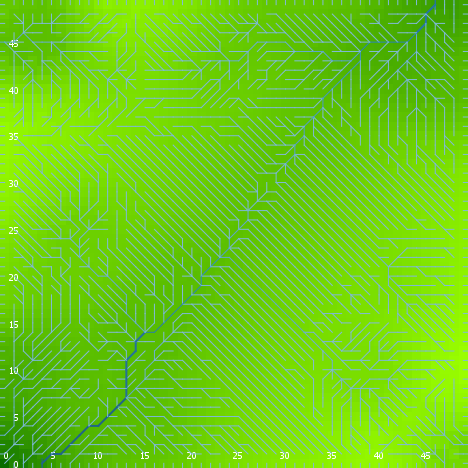

The file beside this chart, header and first rows:
export-world data (NetLogo 6.0.4)
land_05_withInitialEcologicalCommunity.n…
05/27/2020 14:18:53:770 +0100
RANDOM STATE
0 0 -1727483681 540 1.3085600005864164 f…
GLOBALS
min-pxcor, max-pxcor, min-pycor, max-pycor, perspective, subject, nextIndex, directed-links, ticks, display-mode, ecol_brushfrequencyinflection, ecol_brushfrequencyrate, ecol_grassfrequencyinflection, ecol_grassfrequencyrate, ecol_woodfrequencyinflection, ecol_woodfrequencyrate, elevationdistribution, elev_algorithm-style, elev_featureanglerange, elev_inversioniterations, elev_noise, elev_numdepressions, elev_numprotuberances, elev_numranges
0, 49, 0, 49, 0, nobody, 2600, "UNDIRECTED", -1, "terrain", 4.869, 0.06665, 3.733, 0.1636, 27.79, 0.04899, [54.44821800135831 48.39213359548063 52.…, "C#", 8.953, 0.117, 0.1752, 3, 3, 30
TURTLES
who, color, heading, xcor, ycor, shape, label, label-color, breed, hidden?, size, pen-size, pen-mode, numpoints
0, 15, 194, 14, 32, "default", "", 9.9, {breed flowholders}, true, 1, 1, "up", 
1, 85, 165, 22, 48, "default", "", 9.9, {breed flowholders}, true, 1, 1, "up", 
2, 97, 180, 36, 0, "line half", "", 9.9, {breed flowholders}, false, 1, 1, "up", 
3, 65, 113, 25, 28, "default", "", 9.9, {breed flowholders}, true, 1, 1, "up", 
4, 115, 203, 4, 37, "default", "", 9.9, {breed flowholders}, true, 1, 1, "up", 
5, 135, 320, 4, 30, "default", "", 9.9, {breed flowholders}, true, 1, 1, "up", 
6, 105, 57, 46, 15, "default", "", 9.9, {breed flowholders}, true, 1, 1, "up", 
7, 35, 137, 22, 35, "default", "", 9.9, {breed flowholders}, true, 1, 1, "up", 
8, 125, 275, 29, 11, "default", "", 9.9, {breed flowholders}, true, 1, 1, "up", 
9, 15, 273, 23, 31, "default", "", 9.9, {breed flowholders}, true, 1, 1, "up", 
10, 15, 98, 28, 12, "default", "", 9.9, {breed flowholders}, true, 1, 1, "up", 
11, 5, 90, 40, 23, "default", "", 9.9, {breed flowholders}, true, 1, 1, "up", 
12, 45, 323, 35, 30, "default", "", 9.9, {breed flowholders}, true, 1, 1, "up", 
13, 125, 186, 48, 47, "default", "", 9.9, {breed flowholders}, true, 1, 1, "up", 
14, 95, 227, 2, 32, "default", "", 9.9, {breed flowholders}, true, 1, 1, "up", 
15, 115, 160, 10, 44, "default", "", 9.9, {breed flowholders}, true, 1, 1, "up", 
16, 5, 204, 8, 35, "default", "", 9.9, {breed flowholders}, true, 1, 1, "up", 
17, 95, 197, 12, 6, "default", "", 9.9, {breed flowholders}, true, 1, 1, "up", 
18, 65, 130, 24, 22, "default", "", 9.9, {breed flowholders}, true, 1, 1, "up", 
19, 5, 347, 23, 13, "default", "", 9.9, {breed flowholders}, true, 1, 1, "up", 
20, 45, 65, 3, 31, "default", "", 9.9, {breed flowholders}, true, 1, 1, "up", 
21, 105, 306, 33, 8, "default", "", 9.9, {breed flowholders}, true, 1, 1, "up", 
22, 35, 312, 29, 7, "default", "", 9.9, {breed flowholders}, true, 1, 1, "up", 
23, 125, 23, 30, 3, "default", "", 9.9, {breed flowholders}, true, 1, 1, "up", 
24, 15, 85, 30, 8, "default", "", 9.9, {breed flowholders}, true, 1, 1, "up", 
25, 35, 304, 16, 22, "default", "", 9.9, {breed flowholders}, true, 1, 1, "up", 
26, 75, 3, 32, 15, "default", "", 9.9, {breed flowholders}, true, 1, 1, "up", 
27, 75, 311, 13, 26, "default", "", 9.9, {breed flowholders}, true, 1, 1, "up", 
28, 97, 0, 19, 49, "line half", "", 9.9, {breed flowholders}, false, 1, 1, "up", 
29, 135, 339, 48, 3, "default", "", 9.9, {breed flowholders}, true, 1, 1, "up", 
30, 105, 27, 27, 5, "default", "", 9.9, {breed flowholders}, true, 1, 1, "up", 
31, 85, 29, 25, 38, "default", "", 9.9, {breed flowholders}, true, 1, 1, "up", 
32, 135, 78, 5, 15, "default", "", 9.9, {breed flowholders}, true, 1, 1, "up", 
33, 25, 278, 29, 18, "default", "", 9.9, {breed flowholders}, true, 1, 1, "up", 
34, 135, 290, 25, 27, "default", "", 9.9, {breed flowholders}, true, 1, 1, "up", 
35, 35, 187, 36, 22, "default", "", 9.9, {breed flowholders}, true, 1, 1, "up", 
36, 45, 128, 48, 14, "default", "", 9.9, {breed flowholders}, true, 1, 1, "up", 
37, 5, 166, 43, 24, "default", "", 9.9, {breed flowholders}, true, 1, 1, "up", 
38, 105, 103, 31, 43, "default", "", 9.9, {breed flowholders}, true, 1, 1, "up", 
39, 15, 132, 28, 39, "default", "", 9.9, {breed flowholders}, true, 1, 1, "up", 
40, 85, 305, 45, 33, "default", "", 9.9, {breed flowholders}, true, 1, 1, "up", 
41, 5, 28, 47, 35, "default", "", 9.9, {breed flowholders}, true, 1, 1, "up", 
42, 96.88, 180, 2, 0, "line half", "", 9.9, {breed flowholders}, false, 1, 1, "up", 
43, 5, 14, 41, 25, "default", "", 9.9, {breed flowholders}, true, 1, 1, "up", 
44, 75, 320, 27, 23, "default", "", 9.9, {breed flowholders}, true, 1, 1, "up", 
45, 45, 74, 12, 22, "default", "", 9.9, {breed flowholders}, true, 1, 1, "up", 
46, 55, 188, 1, 18, "default", "", 9.9, {breed flowholders}, true, 1, 1, "up", 
47, 65, 38, 36, 35, "default", "", 9.9, {breed flowholders}, true, 1, 1, "up", 
48, 15, 54, 20, 40, "default", "", 9.9, {breed flowholders}, true, 1, 1, "up", 
49, 5, 249, 48, 20, "default", "", 9.9, {breed flowholders}, true, 1, 1, "up", 
50, 45, 325, 31, 7, "default", "", 9.9, {breed flowholders}, true, 1, 1, "up", 
... 10,030 more rows
